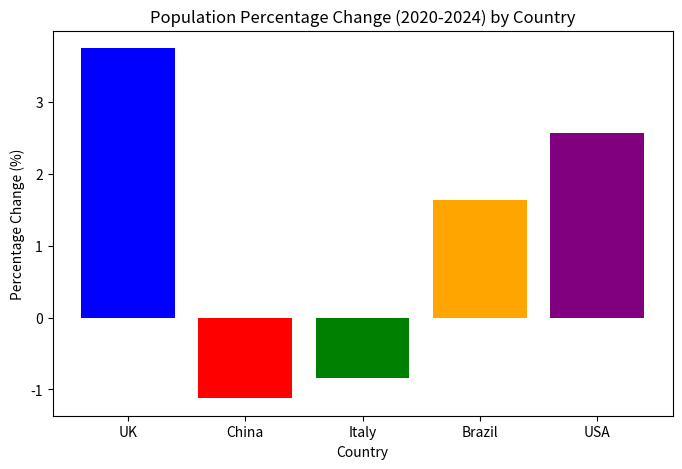

Reproduce this figure in Python.
# the population data for 2020 and 2024
countries = ["UK", "China", "Italy", "Brazil", "USA"]
pop_2020 = [66.7, 1426, 59.4, 208.6, 331.6]
pop_2024 = [69.2, 1410, 58.9, 212.0, 340.1]

# calculate the percentage change in population for each country from 2020 to 2024
percent_changes = []
for i in range(len(countries)):
    change = (pop_2024[i] - pop_2020[i]) / pop_2020[i] * 100 # calculate the percentage change
    percent_changes.append(change) # add the percentage change to the list

#print the percentage change for each country
print("Population percentage change (2020-2024):") # print the header
for i in range(len(countries)):
    country = countries[i]
    change = percent_changes[i]
    print(f"{country}: {change:.2f}%") # print the percentage change for each country

# Sort the countries by percentage change in population from largest increase to largest decrease
data = []
for i in range(len(countries)):
    data.append([countries[i], percent_changes[i]])
n = len(data)
for i in range(n):
    for j in range(0, n - i - 1):
        if data[j][1] < data[j+1][1]:
            data[j], data[j+1] = data[j+1], data[j]
# Print the sorted list of countries and their percentage changes
print("\nSorted population changes (largest increase to largest decrease):")
for i in range(len(data)):
    country = data[i][0]
    change = data[i][1]
    print(f"{country}: {change:.2f}%")

# Identify the country with the largest increase and the country with the largest decrease in population percentage change
M_inc_country = data[0][0] # the country with the largest increase is the first one in the sorted list
M_inc = data[0][1] # the percentage change for the country with the largest increase is the first one in the sorted list
M_dec_country = data[-1][0] # the country with the largest decrease is the last one in the sorted list
M_dec = data[-1][1] # the percentage change for the country with the largest decrease is the last one in the sorted list
# Print the results
print(f"\nLargest increase: {M_inc_country} ({M_inc:.2f}%)")
print(f"Largest decrease: {M_dec_country} ({M_dec:.2f}%)")

# Create a bar plot to visualize the percentage change in population for each country
import matplotlib.pyplot as plt
plt.figure(figsize=(8, 5))
plt.bar(countries, percent_changes, color=['blue', 'red', 'green', 'orange', 'purple'])
plt.title("Population Percentage Change (2020-2024) by Country")
plt.xlabel("Country")
plt.ylabel("Percentage Change (%)")
plt.show()
